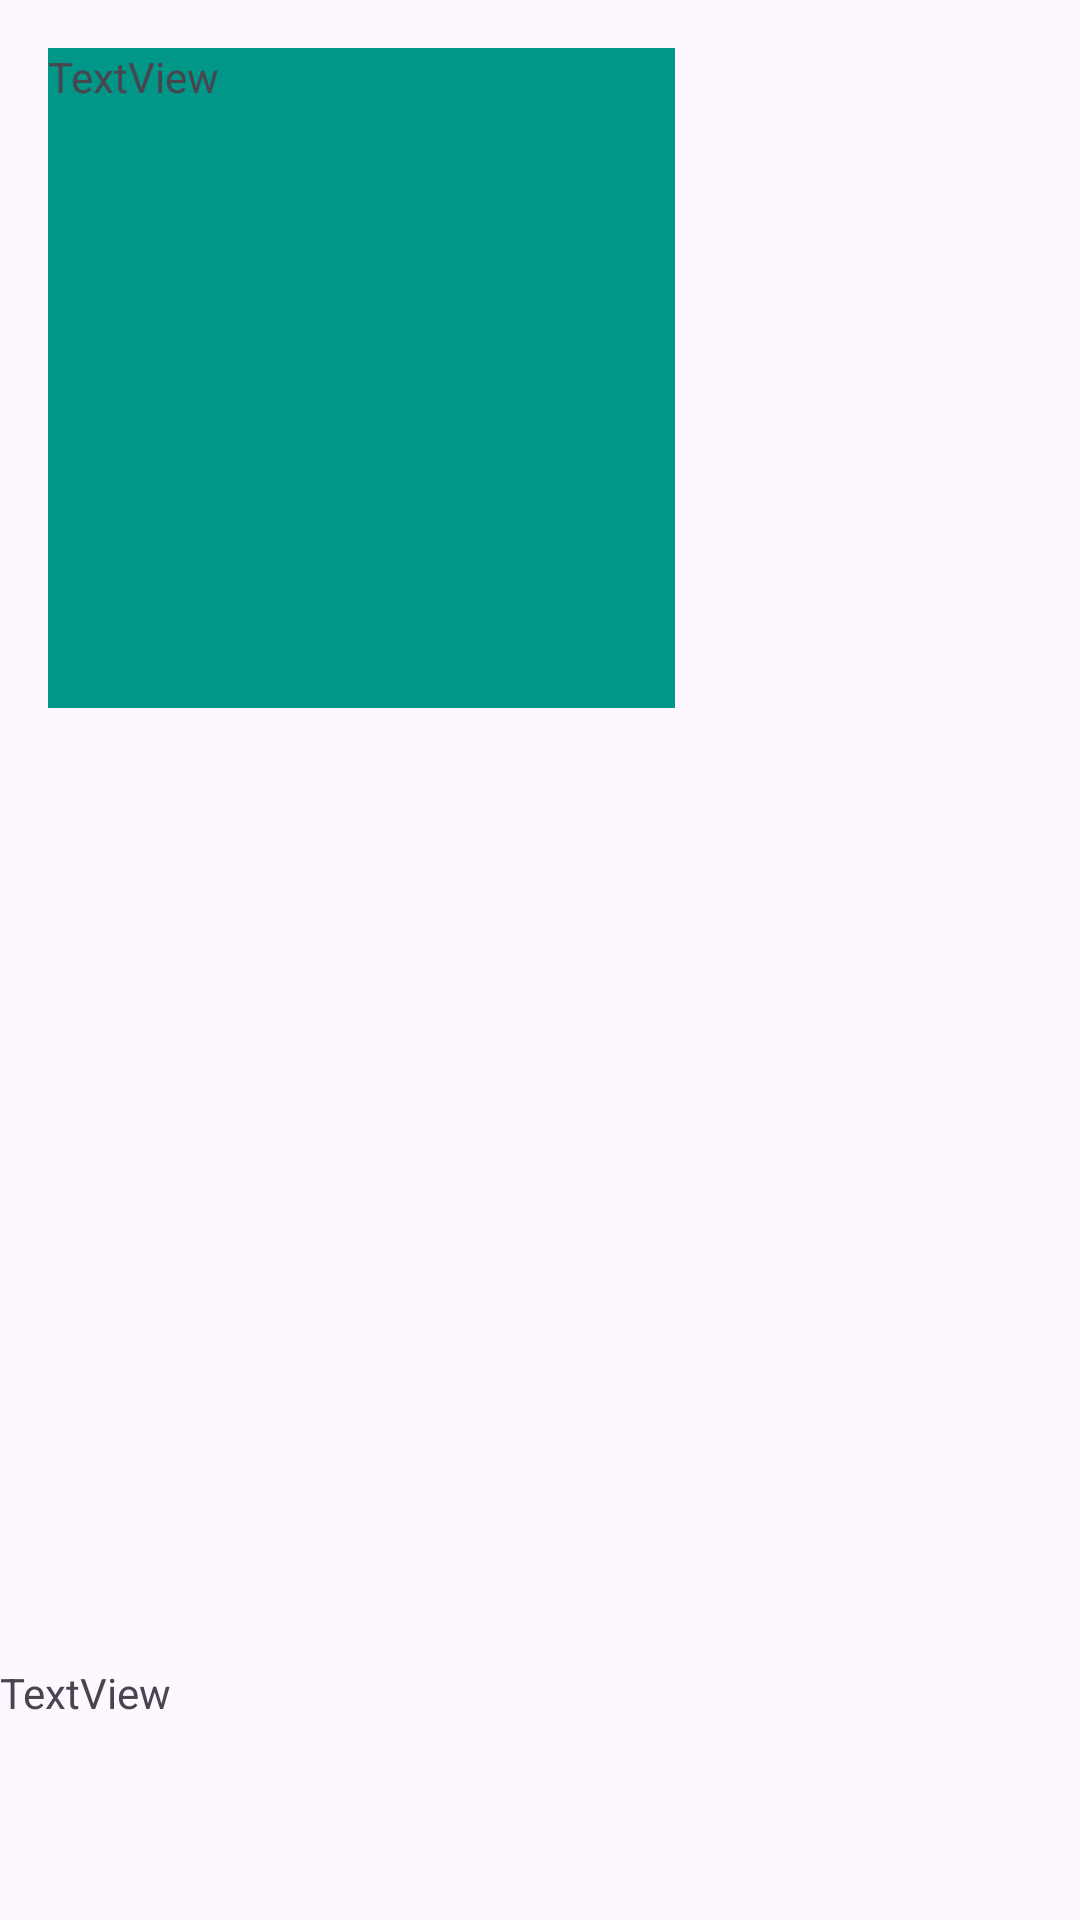

Here is an Android app screen rendered from its layout file. Give the layout XML and the strings, colors and styles it references.
<!-- AndroidManifest.xml: application theme Theme.AppHackathon -->
<!-- res/layout/activity_vincular.xml -->
<?xml version="1.0" encoding="utf-8"?>
<androidx.constraintlayout.widget.ConstraintLayout xmlns:android="http://schemas.android.com/apk/res/android"
    xmlns:app="http://schemas.android.com/apk/res-auto"
    xmlns:tools="http://schemas.android.com/tools"
    android:layout_width="match_parent"
    android:layout_height="match_parent"
    tools:context=".vincular">

    <LinearLayout
        android:id="@+id/linearLayout2"
        android:layout_width="209dp"
        android:layout_height="220dp"
        android:layout_marginStart="16dp"
        android:layout_marginTop="16dp"
        android:layout_marginEnd="16dp"
        android:background="#009688"
        android:orientation="vertical"
        app:layout_constraintEnd_toEndOf="parent"
        app:layout_constraintHorizontal_bias="0.0"
        app:layout_constraintStart_toStartOf="parent"
        app:layout_constraintTop_toTopOf="parent">

        <TextView
            android:id="@+id/textView2"
            android:layout_width="80dp"
            android:layout_height="40dp"
            android:text="TextView" />

    </LinearLayout>

    <TextView
        android:id="@+id/textView3"
        android:layout_width="match_parent"
        android:layout_height="wrap_content"
        android:text="TextView"
        app:layout_constraintBottom_toBottomOf="parent"
        app:layout_constraintTop_toTopOf="parent"
        app:layout_constraintVertical_bias="0.893"
        tools:layout_editor_absoluteX="100dp" />

</androidx.constraintlayout.widget.ConstraintLayout>
<!-- resources referenced by this layout -->
<resources>
  <style name="Theme.AppHackathon" parent="Base.Theme.AppHackathon" />
  <style name="Base.Theme.AppHackathon" parent="Theme.Material3.DayNight.NoActionBar">
          
          
      </style>
</resources>
